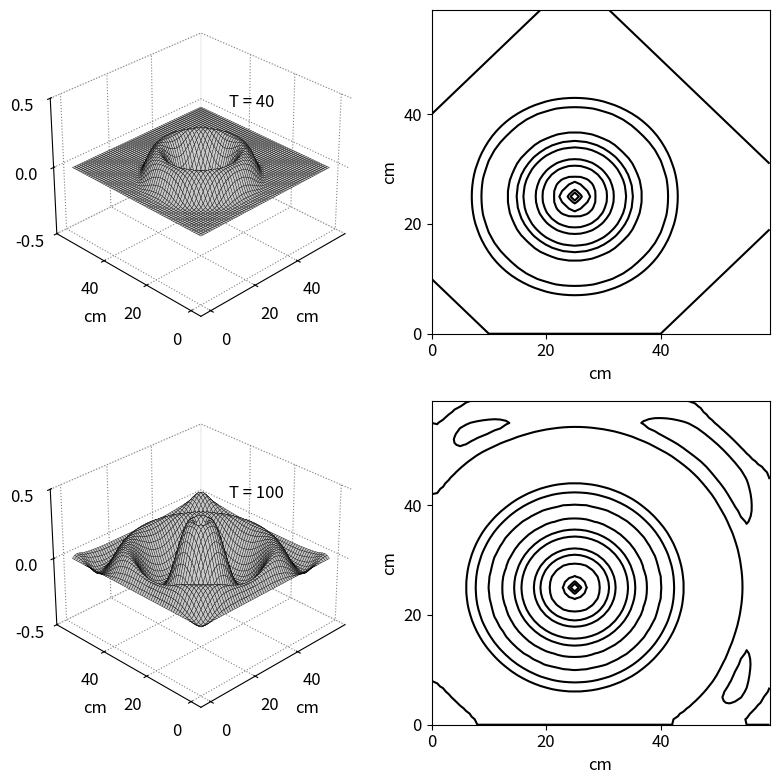

This figure's Python source:
import numpy as np
from math import sin, pi
from matplotlib import pyplot as plt
import mpl_toolkits.mplot3d.axes3d


ie = 60
je = 60
ic = int(ie / 2 - 5)
jc = int(je / 2 - 5)

ez = np.zeros((ie, je))
dz = np.zeros((ie, je))
hx = np.zeros((ie, je))
hy = np.zeros((ie, je))
ihx = np.zeros((ie, je))
ihy = np.zeros((ie, je))

ddx = 0.01  # Cell size 
dt=ddx/6e8 # Time step size

# Create Dielectric Profile
epsz = 8.854e-12
# Pulse Parameters
t0 = 40
spread = 12
gaz = np.ones((ie, je))
# Calculate the PML parameters
gi2 = np.ones(ie)
gi3 = np.ones(ie)
fi1 = np.zeros(ie)
fi2 = np.ones(ie)
fi3 = np.ones(ie)
gj2 = np.ones(ie)
gj3 = np.ones(ie)
fj1 = np.zeros(ie)
fj2 = np.ones(ie)
fj3 = np.ones(ie)

# Create the PML 
npml = 8
for n in range(npml):
	xnum = npml - n
	xd = npml
	xxn = xnum / xd
	xn = 0.33 * xxn ** 3
	gi2[n] = 1 / (1 + xn)
	gi2[ie - 1 - n] = 1 / (1 + xn)
	gi3[n] = (1 - xn) / (1 + xn)
	gi3[ie - 1 - n] = (1 - xn) / (1 + xn)
	gj2[n] = 1 / (1 + xn)
	gj2[je - 1 - n] = 1 / (1 + xn)
	gj3[n] = (1 - xn) / (1 + xn)
	gj3[je - 1 - n] = (1 - xn) / (1 + xn)
	xxn = (xnum - 0.5) / xd
	xn = 0.33 * xxn ** 3
	fi1[n] = xn
	fi1[ie - 2 - n] = xn
	fi2[n] = 1 / (1 + xn)
	fi2[ie - 2 - n] = 1 / (1 + xn)
	fi3[n] = (1 - xn) / (1 + xn)
	fi3[ie - 2 - n] = (1 - xn) / (1 + xn)
	fj1[n] = xn
	fj1[je - 2 - n] = xn
	fj2[n] = 1 / (1 + xn)
	fj2[je - 2 - n] = 1 / (1 + xn)
	fj3[n] = (1 - xn) / (1 + xn)
	fj3[je - 2 - n] = (1 - xn) / (1 + xn)


nsteps = 100

# Dictionary to keep track of desired points for plotting 
plotting_points = [
	{'num_steps': 40, 'data_to_plot': None},
	{'num_steps': nsteps, 'data_to_plot': None},
]

# Main FDTD Loop
for time_step in range(1, nsteps + 1):
	# Calculate Dz
	for j in range(1, je):
		for i in range(1, ie):
			dz[i, j] = gi3[i] * gj3[j] * dz[i, j] +  gi2[i] * gj2[j] * 0.5 * (hy[i, j] - hy[i - 1, j] - hx[i, j] + hx[i, j - 1])
	# Put a Gaussian pulse in the middle
	pulse = sin(2 * pi * 1500 * 1e6 * dt * time_step)
	dz[ic, jc] = pulse
	ez = gaz * dz  # Calculate the Ez field from Dz
	# Calculate the Hx field
	for j in range(je - 1):
		for i in range(ie - 1):
			curl_e = ez[i, j] - ez[i, j + 1]
			ihx[i, j] = ihx[i, j] + curl_e
			hx[i, j] = fj3[j] * hx[i, j] + fj2[j] * (0.5 * curl_e + fi1[i] * ihx[i, j])
	# Calculate the Hy field
	for j in range(0, je - 1):
		for i in range(0, ie - 1):
			curl_e = ez[i, j] - ez[i + 1, j]
			ihy[i, j] = ihy[i, j] + curl_e
			hy[i, j] = fi3[i] * hy[i, j] - fi2[i] * \
					   (0.5 * curl_e + fj1[j] * ihy[i, j])
	# Save data at certain points for later plotting
	for plotting_point in plotting_points:
		if time_step == plotting_point['num_steps']:
		   plotting_point['data_to_plot'] = np.copy(ez)
# Plot Fig. 3.4
plt.rcParams['font.size'] = 12
plt.rcParams['grid.color'] = 'gray'
plt.rcParams['grid.linestyle'] = 'dotted'
fig = plt.figure(figsize=(8, 8))
X, Y = np.meshgrid(range(je), range(ie))

def plot_e_field(ax, data, timestep):
	"""3d Plot of E field at a single time step"""
	ax.set_zlim(-0.5, 0.5)
	ax.view_init(elev=30., azim=-135)
	ax.plot_surface(X, Y, data, rstride=1, cstride=1,
					color='white',
					edgecolor='black', linewidth=.25)
	ax.zaxis.set_rotate_label(False)
	ax.set_zlabel(r' $E_{Z}$', rotation=90, labelpad=10,
				  fontsize=14)
	ax.set_xlabel('cm')
	ax.set_ylabel('cm')
	ax.set_xticks(np.arange(0, 60, step=20))
	ax.set_yticks(np.arange(0, 60, step=20))
	ax.set_zticks([-0.5, 0, 0.5])
	ax.text2D(0.6, 0.7, "T = {}".format(timestep),
			  transform=ax.transAxes)
	ax.xaxis.pane.fill = ax.yaxis.pane.fill = \
		ax.zaxis.pane.fill = False
	plt.gca().patch.set_facecolor('white')
	ax.dist = 11

# Plot the E field at each of the time steps saved earlier
def plot_e_field_contour(ax, data):
	"""Contour Plot of E field at a single time step"""
	CP = plt.contour(X, Y, data, colors='black',
linestyles='solid')
	CP.collections[4].remove()
	# above removes extraneous outer contour display
	ax.set_xticks(np.arange(0, 60, step=20))
	ax.set_yticks(np.arange(0, 60, step=20))
	plt.xlabel('cm')
	plt.ylabel('cm')

# Plot the E field at each of the time steps saved earlier
for subplot_num, plotting_point in enumerate(plotting_points):
	ax = fig.add_subplot(2, 2, subplot_num * 2 + 1,
						 projection='3d')
	plot_e_field(ax, plotting_point['data_to_plot'],
				 plotting_point['num_steps'])
	ax = fig.add_subplot(2, 2, subplot_num * 2 + 2)
	plot_e_field_contour(ax, plotting_point['data_to_plot'])
plt.tight_layout()
plt.subplots_adjust(left=0.05)
plt.show()

# display 3d object in matplotlib m3plt
